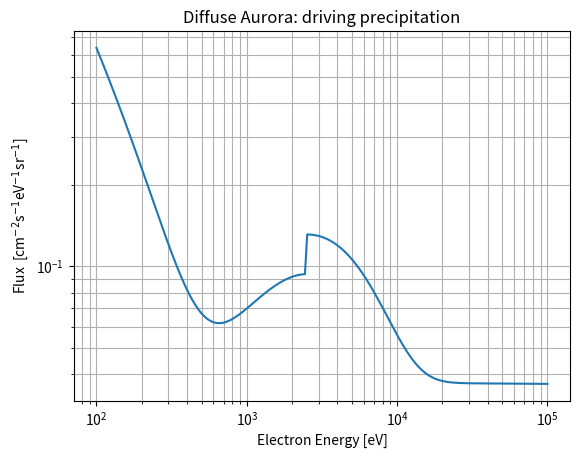
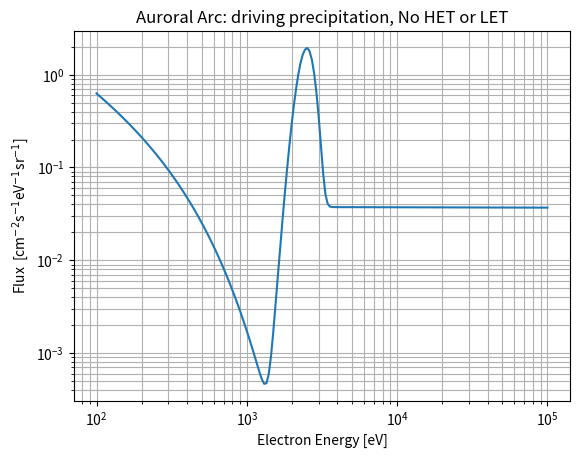

Reproduce these figures in Python, in order.
#!/usr/bin/env python3
# plotting of closed-form energy flux distributions of Strickland 1993
# implemented by Michael Hirsch July 2014

from numpy import pi,exp,logspace
from matplotlib.pyplot import xlabel,ylabel,title,loglog,figure,clf,grid,gca

#%% user parameters
# phiE0 is electron flux at "top" of ionosphere
#incident energy flux Q0
Q0 = 1e7 #[erg cm^-2 sec^-1]
#characteristic energy E0
E0 = 2500

#%% build energy flux "base"
#Gaussian width parameter W
W = 0.15*E0 #per paper just above section 2.2
E = logspace(2,5,num=200,base=10)

#maxwellian
diffuseBase = ( Q0 / (2*pi*E0**3) ) * E * exp(-E/E0)
#gaussian
arcBase = ( Q0 / (pi**(3/2) * W * E0) ) * exp(-((E-E0)/W)**2)

#%% low energy tail
if E0 < 500:
    b = 1/(0.8*E0)
else: #E0 > 500
    b = 1/(0.1*E0 + 0.35)
B = 0.4*Q0/(2*pi*E0**2)*exp(-1)
print('B=' + str(B))
print('b=' + str(b))
philet = B * E0/E * exp(-b*E)
philet[E>E0] = 0
diffuse = diffuseBase + philet
arc = arcBase + philet

#high energy tail
phihet = B*(E/E0)**(-b)
phihet[E<E0] = 0
diffuse = diffuse + phihet
arc = arc + phihet
#%% plot
figure(1),clf()
loglog(E,diffuse)
grid(True,which='both')
xlabel('Electron Energy [eV]')
ylabel('Flux  [cm$^{-2}$s$^{-1}$eV$^{-1}$sr$^{-1}$]')
title('Diffuse Aurora: driving precipitation')

figure(2),clf()
loglog(E,arc)
grid(True,which='both')
xlabel('Electron Energy [eV]')
ylabel('Flux  [cm$^{-2}$s$^{-1}$eV$^{-1}$sr$^{-1}$]')
title('Auroral Arc: driving precipitation, No HET or LET')
#gca().set_ylim((1,1e9))
